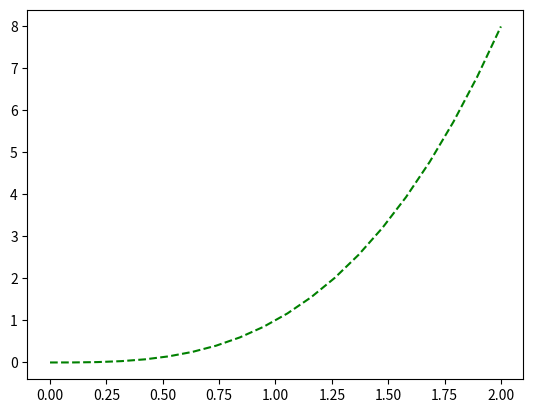

The script that saved this image:
import matplotlib.pyplot as plt
import numpy as np
import scipy.integrate as itg


def rectangle_formula(a, b, n):
    h = (b - a) / n
    xi = a + 0.5 * h
    res = 0
    for _ in range(0, n):
        res += f(xi)
        xi += h
    return res * h


def trapezium_formula(a, b, n):
    h = (b - a) / n
    xi = a + h
    res = 0
    for _ in range(1, n):
        res += f(xi)
        xi += h
    return (h / 2) * (f(a) + f(b)) + res * h


def simps_formula(a, b, n):
    h = (b - a) / n

    xi, sum1 = (a + h, 0)
    for i in range(1, n):
        sum1 += f(xi)
        xi += h

    xi, sum2 = (a + h / 2, 0)
    for i in range(1, n + 1):
        sum2 += f(xi)
        xi += h

    return (h / 6) * (f(a) + f(b) + 2 * sum1 + 4 * sum2)


def gauss_formula(a, b, n):
    if n == 4:
        t = [0.861136, 0.339981, -0.339981, -0.861136]
        C = [0.347855, 0.652145, 0.652145, 0.347855]
    elif n == 5:
        t = [0.90618, 0.538469, 0, -0.538469, -0.90618]
        C = [0.23693, 0.47863, 0.56889, 0.47863, 0.23693]
    else:
        raise Exception("Invalid n value (" + n + ")")

    res = 0
    ab_avg = (b + a) / 2
    ab_delta_div_2 = (b - a) / 2
    for i in range(len(t)):
        xi = ab_avg + ab_delta_div_2 * t[i]
        res += C[i] * f(xi)
    return res * ab_delta_div_2


def f(x):
    return x ** 3


def main():
    a = 0
    b = 2
    n = 20

    print('Expected: ', itg.quad(f, a, b)[0])
    print('Rectangle formula: ', rectangle_formula(a, b, n))
    print('Trapezium formula: ', trapezium_formula(a, b, n))
    print('Simps formula: ', simps_formula(a, b, n))
    print('Gauss formula (n=4) formula: ', gauss_formula(a, b, 4))
    print('Gauss formula (n=5) formula: ', gauss_formula(a, b, 5))

    x = []
    y = []
    for val in np.linspace(a, b, n):
        x.append(val)
        y.append(f(val))

    plt.plot(x, y, linestyle='dashed', color='green')


main()
